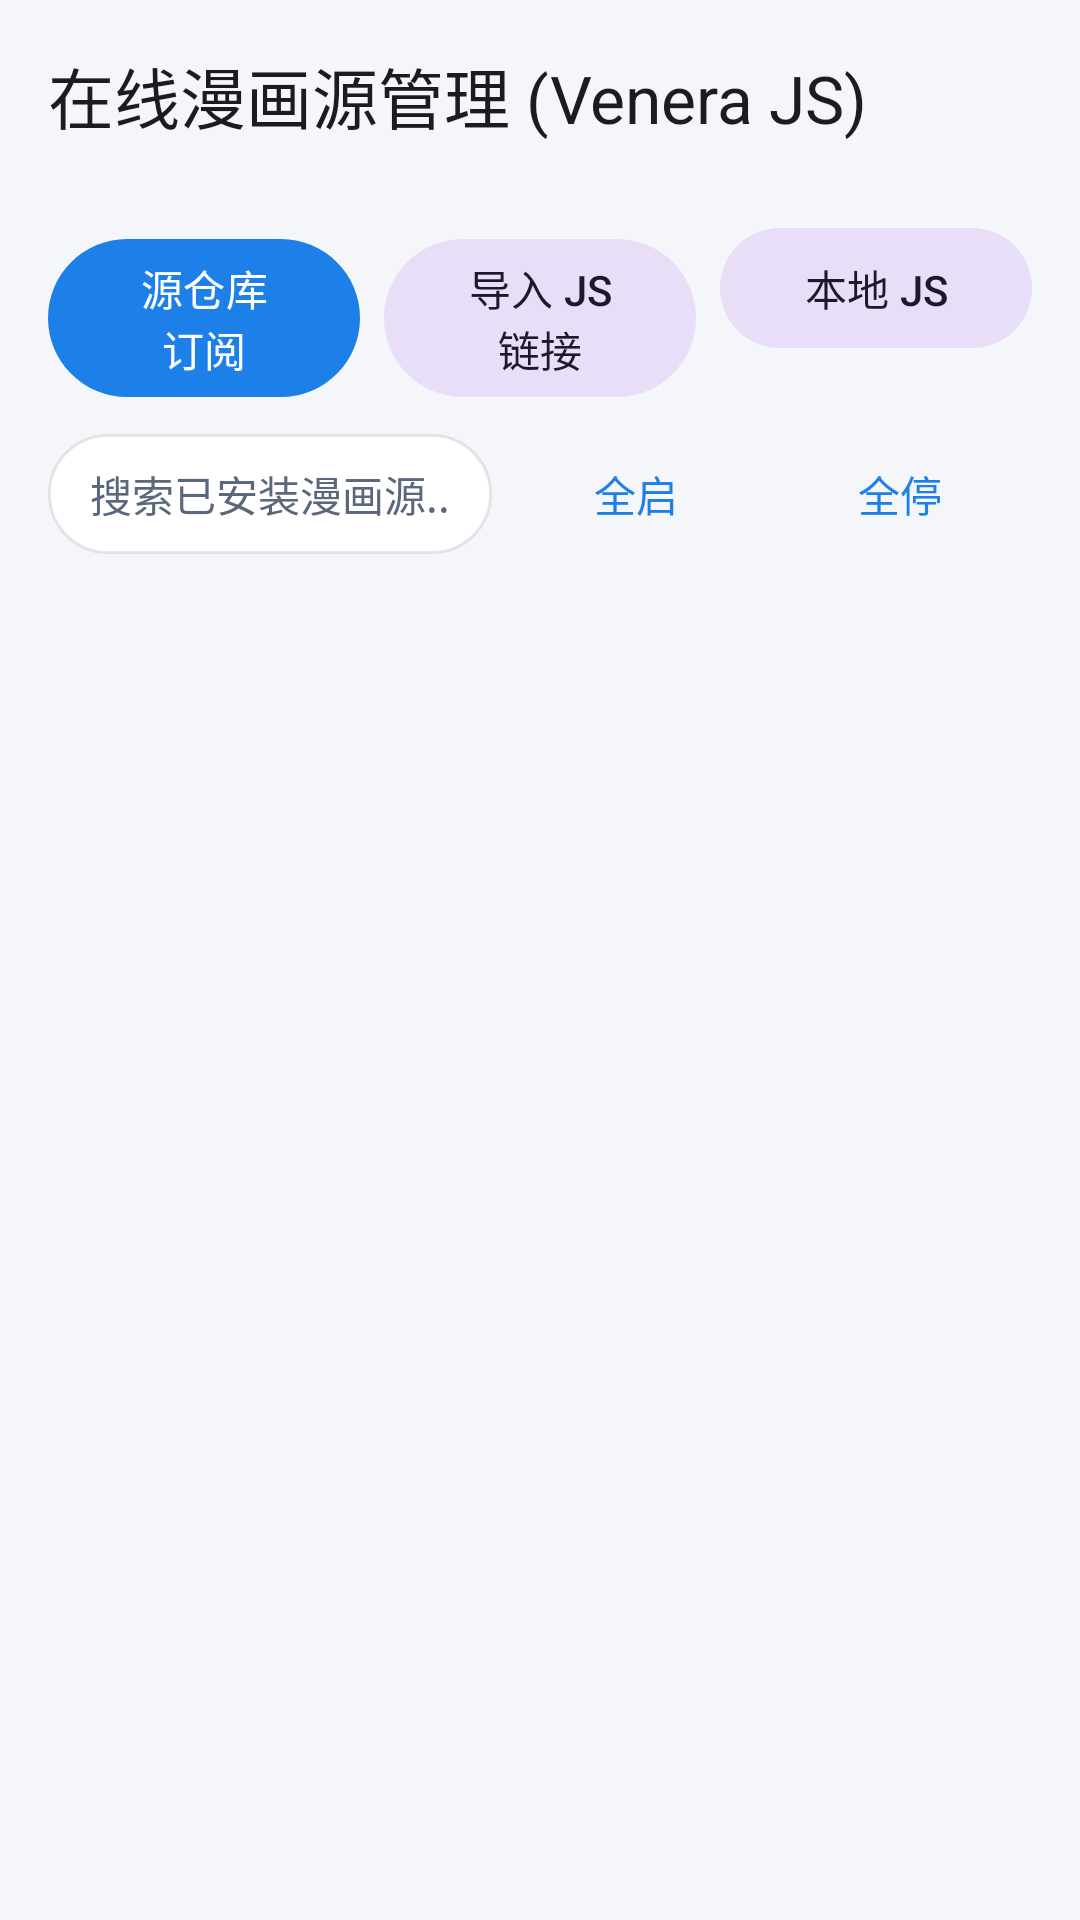

Android layout source for this screen:
<!-- AndroidManifest.xml: application theme Theme.ArkReader -->
<!-- res/layout/activity_source_manage.xml -->
<?xml version="1.0" encoding="utf-8"?>
<LinearLayout xmlns:android="http://schemas.android.com/apk/res/android"
    xmlns:app="http://schemas.android.com/apk/res-auto"
    android:layout_width="match_parent"
    android:layout_height="match_parent"
    android:background="@color/surface_bg"
    android:fitsSystemWindows="true"
    android:orientation="vertical">

    <com.google.android.material.appbar.MaterialToolbar
        android:id="@+id/toolbar"
        android:layout_width="match_parent"
        android:layout_height="wrap_content"
        app:navigationIcon="@drawable/ic_arrow_back"
        app:title="在线漫画源管理 (Venera JS)" />

    <LinearLayout
        android:layout_width="match_parent"
        android:layout_height="wrap_content"
        android:orientation="horizontal"
        android:paddingHorizontal="16dp"
        android:paddingVertical="8dp">

        <com.google.android.material.button.MaterialButton
            android:id="@+id/btnRepoSubscribe"
            android:layout_width="0dp"
            android:layout_height="wrap_content"
            android:layout_weight="1"
            android:text="源仓库订阅" />

        <com.google.android.material.button.MaterialButton
            android:id="@+id/btnImportUrl"
            style="@style/Widget.Material3.Button.TonalButton"
            android:layout_width="0dp"
            android:layout_height="wrap_content"
            android:layout_marginStart="8dp"
            android:layout_weight="1"
            android:text="导入 JS 链接" />

        <com.google.android.material.button.MaterialButton
            android:id="@+id/btnImportFile"
            style="@style/Widget.Material3.Button.TonalButton"
            android:layout_width="0dp"
            android:layout_height="wrap_content"
            android:layout_marginStart="8dp"
            android:layout_weight="1"
            android:text="本地 JS" />
    </LinearLayout>

    <LinearLayout
        android:layout_width="match_parent"
        android:layout_height="wrap_content"
        android:gravity="center_vertical"
        android:orientation="horizontal"
        android:paddingHorizontal="16dp"
        android:paddingBottom="6dp">

        <EditText
            android:id="@+id/etSearchSources"
            android:layout_width="0dp"
            android:layout_height="40dp"
            android:layout_weight="1"
            android:background="@drawable/bg_search_pill"
            android:hint="搜索已安装漫画源..."
            android:imeOptions="actionSearch"
            android:inputType="text"
            android:maxLines="1"
            android:paddingHorizontal="14dp"
            android:textColor="@color/text_primary"
            android:textColorHint="@color/text_secondary"
            android:textSize="14sp" />

        <com.google.android.material.button.MaterialButton
            android:id="@+id/btnEnableAllSources"
            style="@style/Widget.Material3.Button.TextButton"
            android:layout_width="wrap_content"
            android:layout_height="wrap_content"
            android:layout_marginStart="4dp"
            android:text="全启" />

        <com.google.android.material.button.MaterialButton
            android:id="@+id/btnDisableAllSources"
            style="@style/Widget.Material3.Button.TextButton"
            android:layout_width="wrap_content"
            android:layout_height="wrap_content"
            android:text="全停" />
    </LinearLayout>

    <androidx.recyclerview.widget.RecyclerView
        android:id="@+id/rvSources"
        android:layout_width="match_parent"
        android:layout_height="0dp"
        android:layout_weight="1"
        android:paddingHorizontal="12dp" />
</LinearLayout>
<!-- resources referenced by this layout -->
<resources>
  <color name="surface_bg">#F4F6FA</color>
  <color name="text_primary">#151B26</color>
  <color name="text_secondary">#5B677C</color>
  <!-- drawable bg_search_pill (drawable) -->
  <?xml version="1.0" encoding="utf-8"?>
  <shape xmlns:android="http://schemas.android.com/apk/res/android"
      android:shape="rectangle">
      <solid android:color="@color/surface_pill" />
      <stroke
          android:width="1dp"
          android:color="@color/surface_border" />
      <corners android:radius="22dp" />
  </shape>
  <style name="Theme.ArkReader" parent="Theme.Material3.DayNight.NoActionBar">
          <item name="colorPrimary">#1D7FE8</item>
          <item name="colorPrimaryContainer">#DCEBFC</item>
          <item name="colorOnPrimaryContainer">#0F2A4A</item>
          <item name="android:windowBackground">@color/surface_bg</item>
          <item name="android:statusBarColor">@android:color/transparent</item>
          <item name="android:navigationBarColor">@android:color/transparent</item>
          <item name="android:windowLightStatusBar">true</item>
      </style>
  <color name="surface_pill">#FFFFFF</color>
  <color name="surface_border">#180F172A</color>
</resources>
